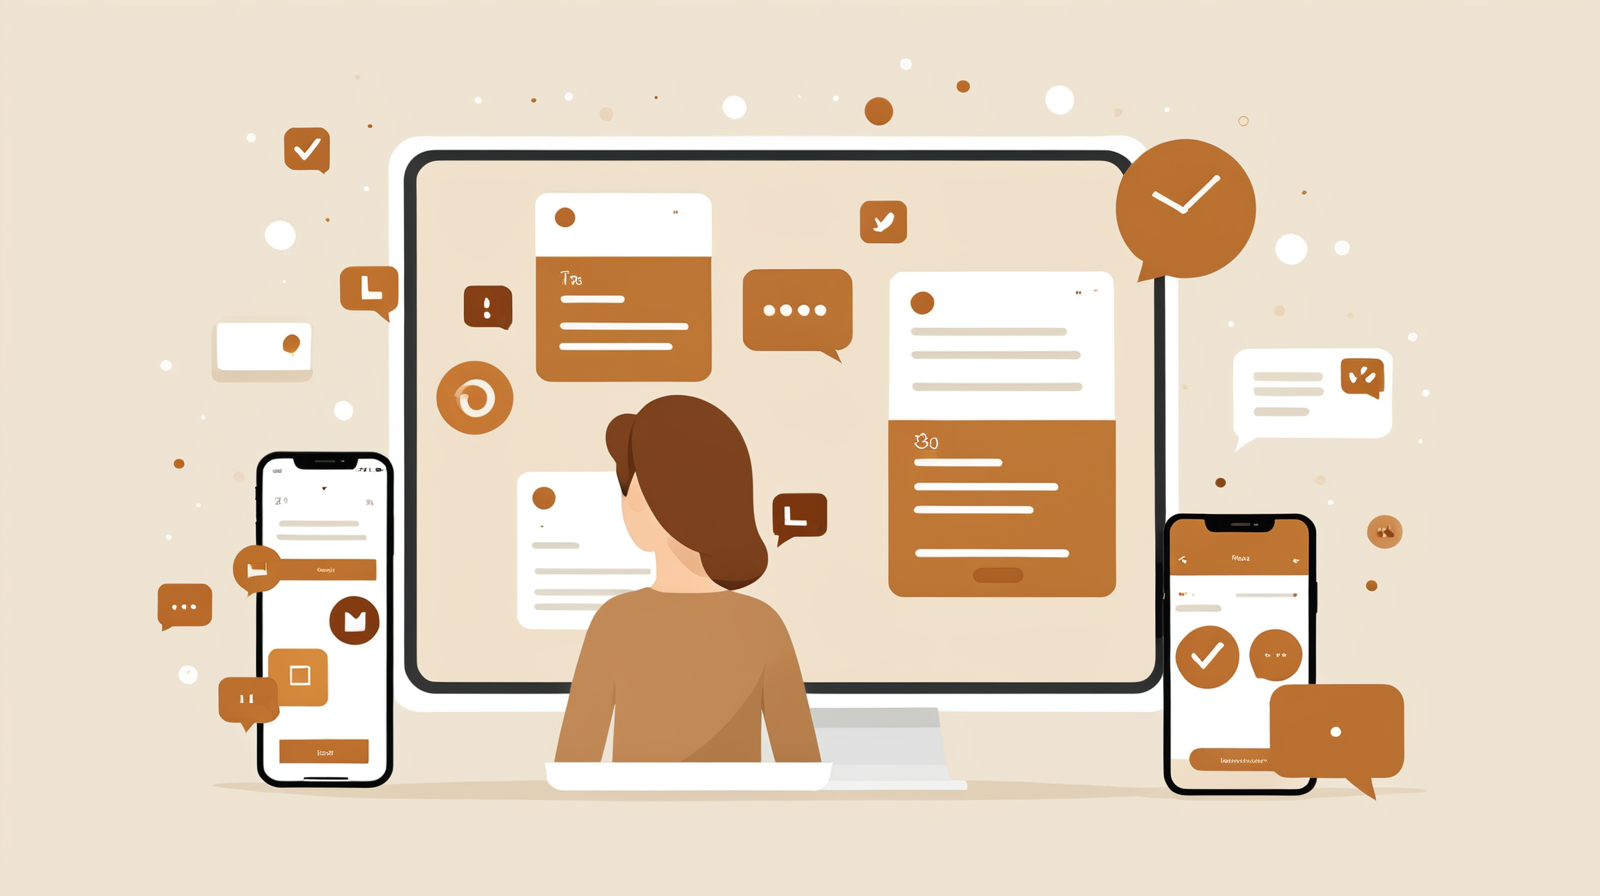
Generation parameters embedded in this image by AUTOMATIC1111 Stable Diffusion web UI or a fork of it (Forge, ...) (PNG 'parameters' text chunk):
Modern professional overwhelmed by digital notifications, minimalist illustration, warm brown accent colors (

Negative prompt: aggressive, dark, neon colors, cyberpunk, stressful atmosphere

Steps: 25, Sampler: DPM++ 2M, Schedule type: Karras, CFG scale: 7, Seed: 657817195, Size: 1600x900, Model hash: dd08fa32f9, Model: juggernautXL_ragnarokBy, Version: v1.10.1